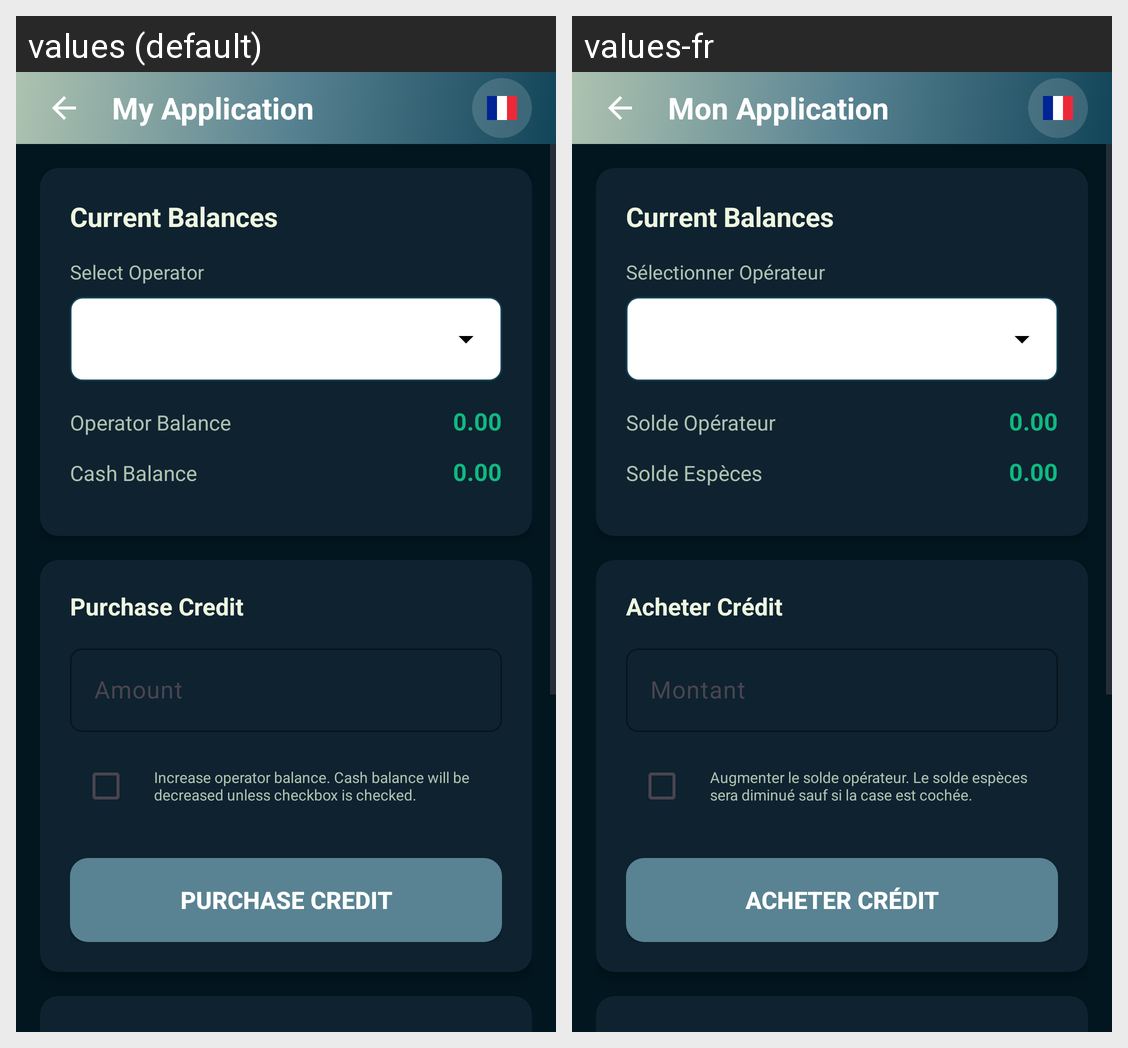

The Android screen above is rendered under two locales of the same app. Produce the string resources it draws, with the default and per-locale values.
Android screen res/layout/activity_purchase_credit_cash.xml rendered under 2 locales, left to right: values (default), values-fr. Device: Nexus 5 (rendered at 1080×1920; each locale shown at half size, 540×960, under a caption strip naming it); theme Theme.MyApplication.
Strings drawn on this screen, with the default value and each locale's value (text and hints the layout hard-codes, and strings that could not be matched under every locale, appear in the picture but are not listed):

current_balances
  values: Current Balances
  values-fr: Current Balances  [not translated; the default value is used]

select_operator
  values: Select Operator
  values-fr: Sélectionner Opérateur

operator_balance
  values: Operator Balance
  values-fr: Solde Opérateur

cash_balance
  values: Cash Balance
  values-fr: Solde Espèces

purchase_credit
  values: Purchase Credit
  values-fr: Acheter Crédit

amount
  values: Amount
  values-fr: Montant

purchase_credit_description
  values: Increase operator balance. Cash balance will be decreased unless checkbox is checked.
  values-fr: Augmenter le solde opérateur. Le solde espèces sera diminué sauf si la case est cochée.

app_name
  values: My Application
  values-fr: Mon Application
